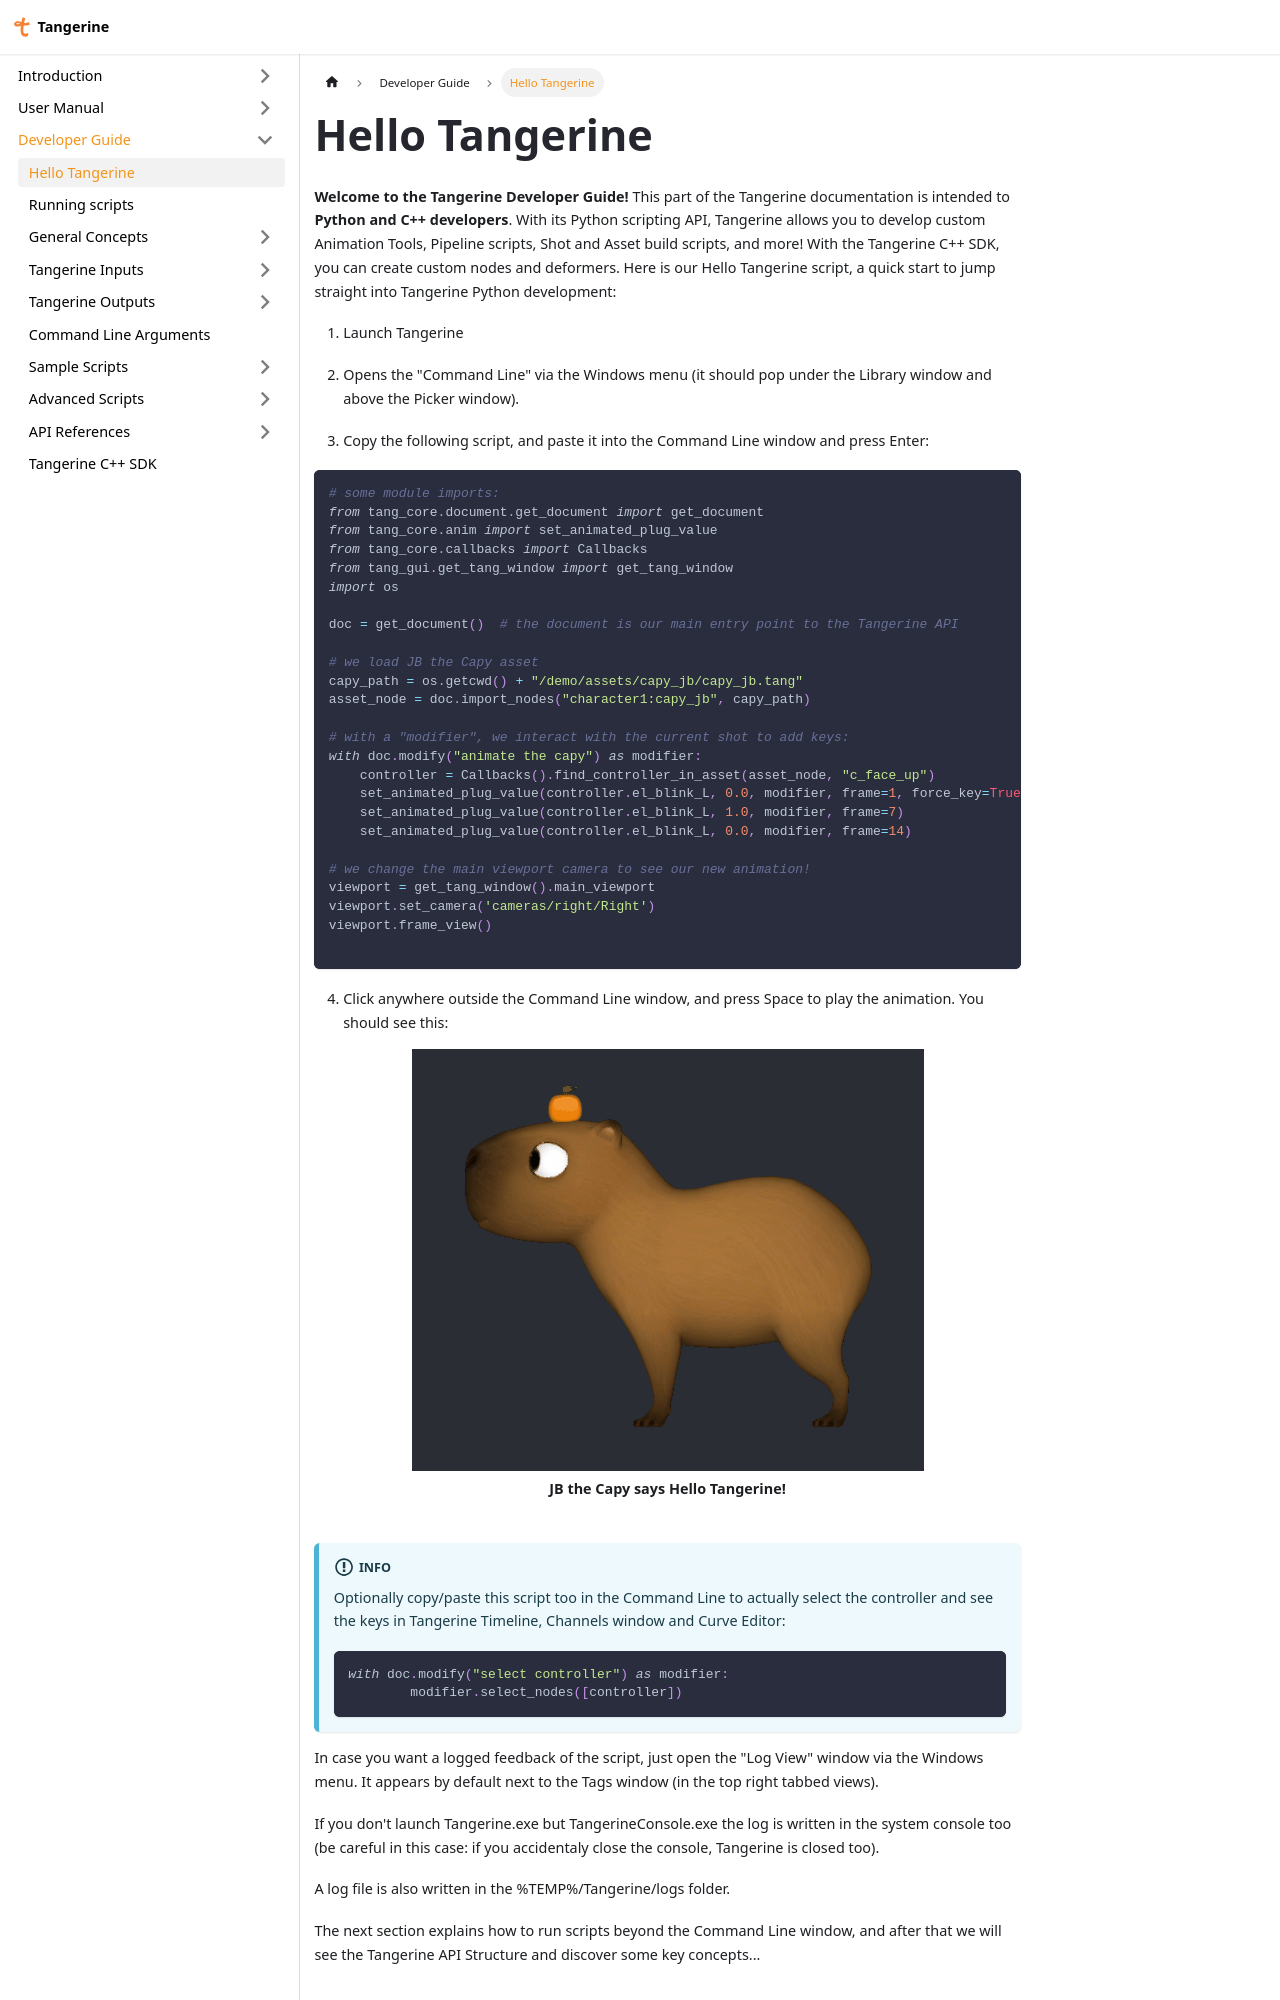

repository: Citrus-Software/tangerine-docs · page: developer/hello_tangerine.html · generator: docusaurus

---
sidebar_position: 1
---
import Tabs from '@theme/Tabs';
import TabItem from '@theme/TabItem';

# Hello Tangerine

**Welcome to the Tangerine Developer Guide!** This part of the Tangerine documentation is intended to **Python and C++ developers**. With its Python scripting API, Tangerine allows you to develop custom Animation Tools, Pipeline scripts, Shot and Asset build scripts, and more! With the Tangerine C++ SDK, you can create custom nodes and deformers. Here is our Hello Tangerine script, a quick start to jump straight into Tangerine Python development:

1. Launch Tangerine

2. Opens the "Command Line" via the Windows menu (it should pop under the Library window and above the Picker window).

3. Copy the following script, and paste it into the Command Line window and press Enter:
```python
# some module imports:
from tang_core.document.get_document import get_document
from tang_core.anim import set_animated_plug_value
from tang_core.callbacks import Callbacks
from tang_gui.get_tang_window import get_tang_window
import os

doc = get_document()  # the document is our main entry point to the Tangerine API

# we load JB the Capy asset
capy_path = os.getcwd() + "/demo/assets/capy_jb/capy_jb.tang"
asset_node = doc.import_nodes("character1:capy_jb", capy_path)  

# with a "modifier", we interact with the current shot to add keys:
with doc.modify("animate the capy") as modifier:
    controller = Callbacks().find_controller_in_asset(asset_node, "c_face_up")
    set_animated_plug_value(controller.el_blink_L, 0.0, modifier, frame=1, force_key=True)
    set_animated_plug_value(controller.el_blink_L, 1.0, modifier, frame=7)
    set_animated_plug_value(controller.el_blink_L, 0.0, modifier, frame=14)

# we change the main viewport camera to see our new animation!
viewport = get_tang_window().main_viewport
viewport.set_camera('cameras/right/Right')
viewport.frame_view()

```

4. Click anywhere outside the Command Line window, and press Space to play the animation. You should see this:

<div align="center">![Hello Tangerine!](./img/HelloTangerine.gif)</div>

<div align="center">**JB the Capy says Hello Tangerine!**</div>

&nbsp;
&nbsp;
  
:::info
Optionally copy/paste this script too in the Command Line to actually select the controller and see the keys in Tangerine Timeline, Channels window and Curve Editor:

```python
with doc.modify("select controller") as modifier:
	modifier.select_nodes([controller])
```
:::

In case you want a logged feedback of the script, just open the "Log View" window via the Windows menu. It appears by default next to the Tags window (in the top right tabbed views).
